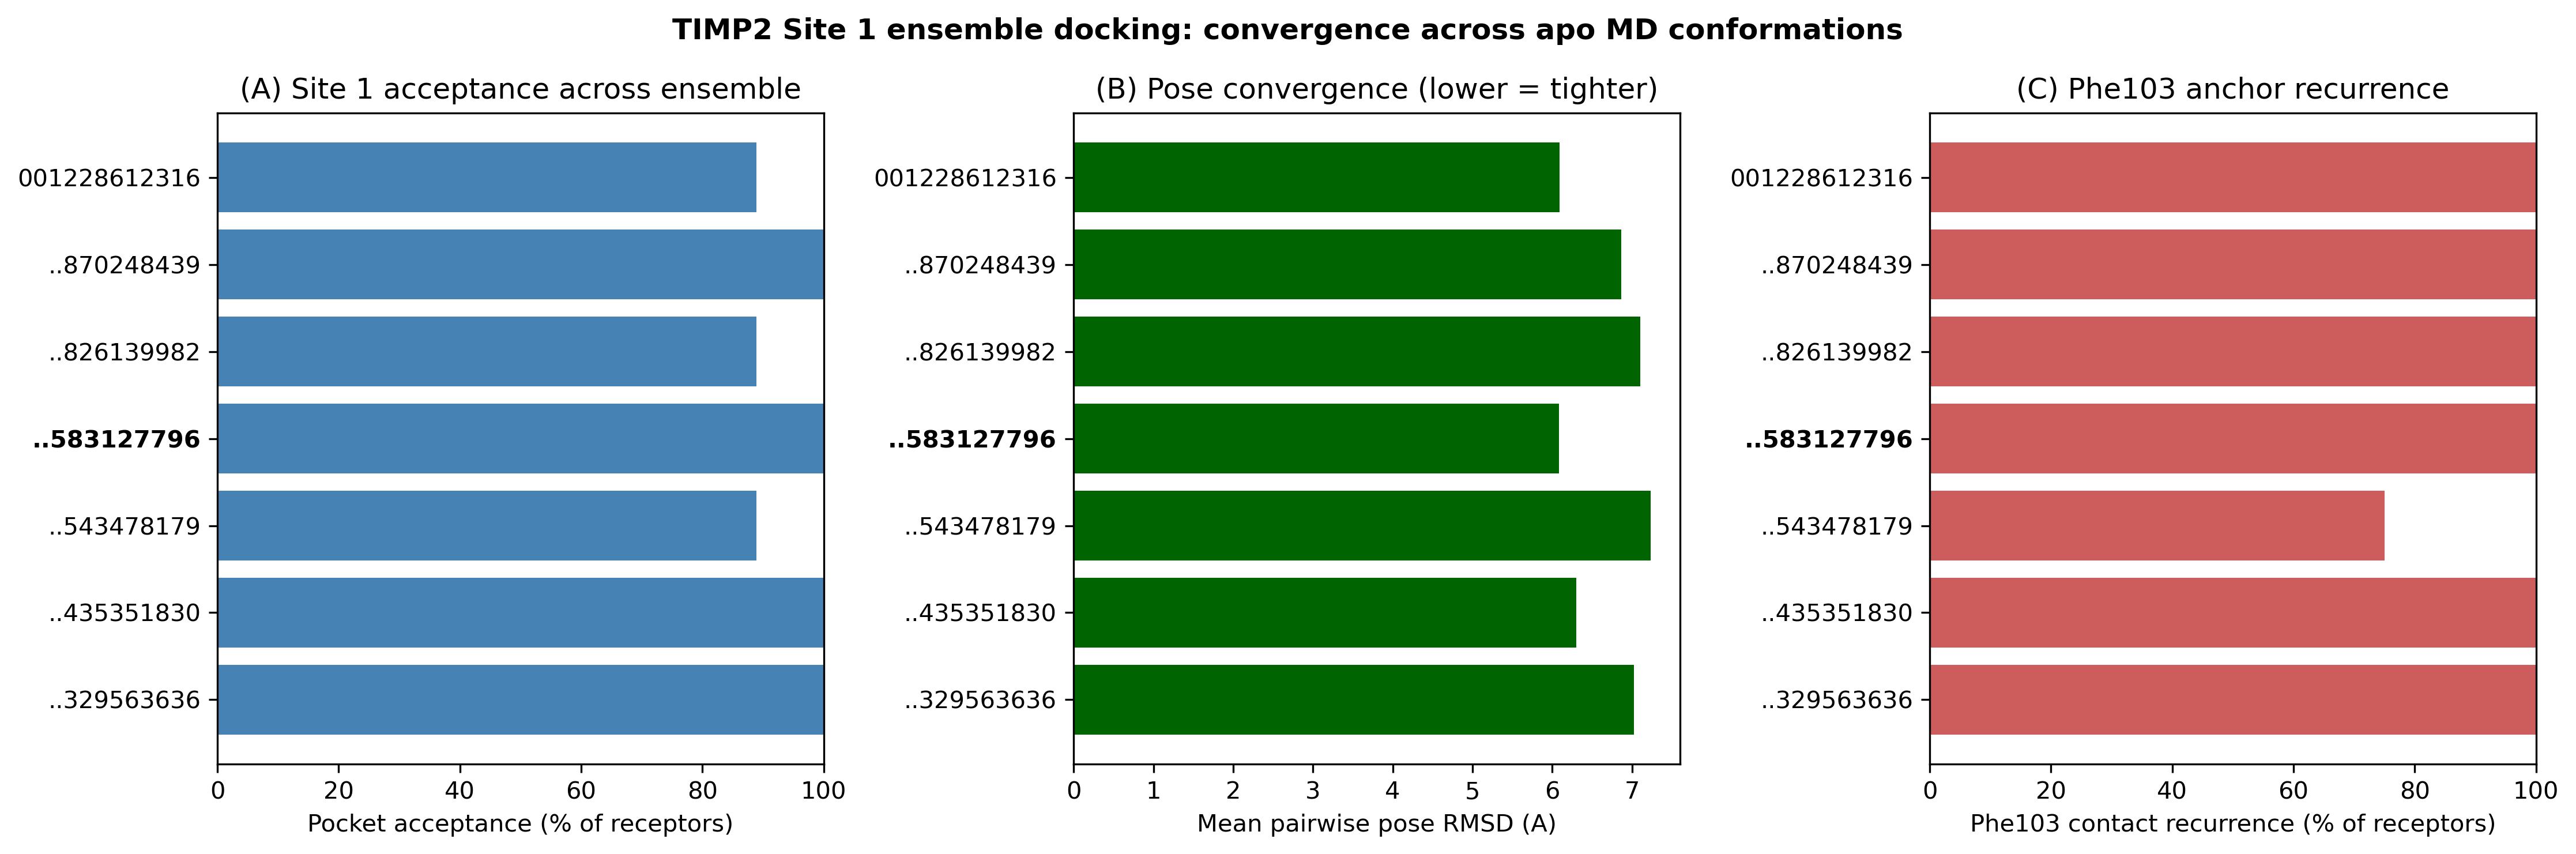

The file beside this chart, header and first rows:
ligand, n_receptors, n_accepted, accept_fraction, score_mean, score_std, score_min, mean_pairwise_pose_rmsd, Phe103_recurrence, Leu100_recurrence, Val6_recurrence
ZINC000329563636, 9, 9, 1.000, -6.967, 0.4967, -8.0, 7.020, 1.000, 1.000, 0.556
ZINC000435351830, 9, 9, 1.000, -6.844, 0.3804, -7.7, 6.303, 1.000, 0.778, 0.778
ZINC000543478179, 9, 8, 0.889, -6.589, 0.4148, -7.3, 7.237, 0.750, 1.000, 0.500
ZINC000583127796, 9, 9, 1.000, -6.867, 0.6272, -8.1, 6.081, 1.000, 0.667, 0.444
ZINC000826139982, 9, 8, 0.889, -6.589, 0.4795, -7.4, 7.104, 1.000, 0.750, 0.500
ZINC000870248439, 9, 9, 1.000, -6.8, 0.5164, -7.8, 6.864, 1.000, 0.889, 0.444
ZINC001228612316, 9, 8, 0.889, -6.578, 0.5493, -7.8, 6.091, 1.000, 0.625, 0.750
